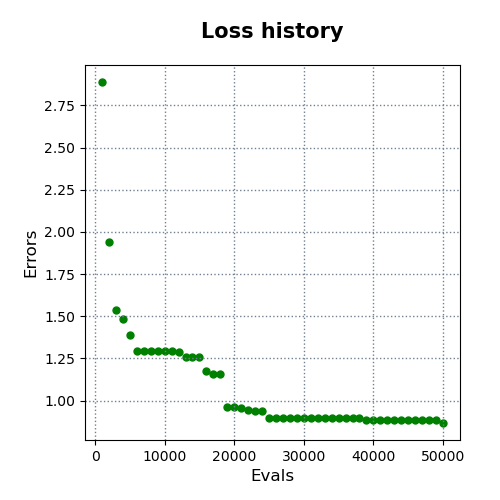

Source data for this figure (header and first rows):
evals, errors
1000, 2.889
2000, 1.943
3000, 1.54
4000, 1.485
5000, 1.387
6000, 1.295
7000, 1.293
8000, 1.293
9000, 1.292
10000, 1.292
11000, 1.292
12000, 1.285
13000, 1.258
14000, 1.258
15000, 1.258
16000, 1.177
17000, 1.16
18000, 1.16
19000, 0.9612
20000, 0.9612
21000, 0.9576
22000, 0.9429
23000, 0.9376
24000, 0.9376
25000, 0.8991
26000, 0.8991
27000, 0.8991
28000, 0.8991
29000, 0.8991
30000, 0.8991
31000, 0.8991
32000, 0.8991
33000, 0.8991
34000, 0.8991
35000, 0.8991
36000, 0.8991
37000, 0.8991
38000, 0.8991
39000, 0.8831
40000, 0.8831
41000, 0.8831
42000, 0.8831
43000, 0.8831
44000, 0.8831
45000, 0.8831
46000, 0.8831
47000, 0.8831
48000, 0.8831
49000, 0.8831
50000, 0.8673
